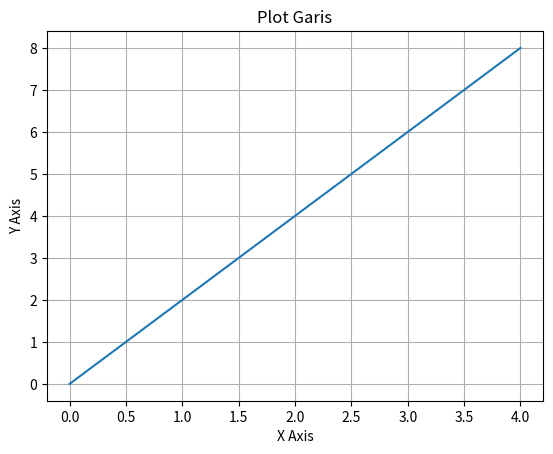

Python code for this plot:
import numpy as np
import matplotlib.pyplot as plt

# Membuat titik-titik untuk garis
x = np.array([0, 1, 2, 3, 4])
y = np.array([0, 2, 4, 6, 8])

# Membuat plot garis
plt.plot(x, y)

# Menampilkan plot
plt.xlabel('X Axis')
plt.ylabel('Y Axis')
plt.title('Plot Garis')
plt.grid(True)
plt.show()
